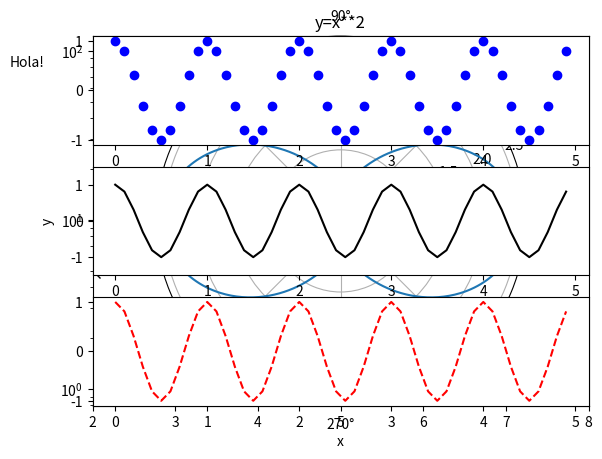
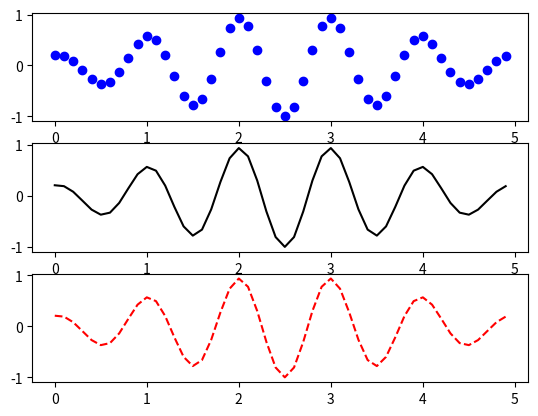

These figures' Python source, in order:
import matplotlib.pyplot as plt
import numpy as np

# Equally spaced points
# From 0 to 10 with a spacing of 0.2
x = np.arange(0,10,0.2)
y = x**2 + 1

plt.plot(x,y)
plt.title('y=x**2')
plt.xlabel('x')
plt.ylabel('y')
plt.show()

# Graphics with points
plt.plot(x,y,'.')
plt.show()

# Two graphics in one panel
# Red crosses and blue line
plt.plot(x,y,'xr')
plt.plot(x,y,'-b')
plt.show()

# Two graphics in one panel
# Black crosses and green dotted line
plt.plot(x,y,'xk', x,y,':g')
plt.show()

# Changing marker size 
plt.plot(x,y,'xk', markersize=10)
plt.show()

# Changing line width
plt.plot(x,y,'r-', linewidth=5)
plt.show()

# Changing axis range
plt.plot(x,y,'k-')
plt.xlim([2,8])
plt.show()

# Adding labels
plt.plot(x,y,'k-')
plt.annotate('Hola!', xy=(4,16), xytext=(1, 80) )
plt.annotate('y=x**2', xy=(4, 16), xytext=(2, 40), arrowprops=dict(facecolor='black', shrink=0.05) )
plt.show()

# Logarithmic scale
plt.plot(x,y,'k-')
plt.yscale('log')
plt.show()

# Polar diagrams
ang = np.arange(0,2*np.pi,0.01)
r = np.cos(2*ang) + 1.5
ax = plt.subplot(111, projection='polar')
ax.plot(ang,r)
plt.show()

# Multiple plots

x1 = np.arange(0.0, 5.0, 0.1)
y1 = np.cos(2*np.pi*x1)

plt.figure(1)

plt.subplot(3,1,1)
plt.plot(x1, y1, 'bo')

plt.subplot(3,1,2)
plt.plot(x1, y1, 'k')
plt.ylim([-1.5,1.5])

plt.subplot(3,1,3)
plt.plot(x1, y1, 'r--')

plt.show()

# Multiple graphics with an arbitrary function

def f(t):
    return np.cos(2*np.pi*t) * np.exp(-((t-2.5)/2)**2)

x1 = np.arange(0.0, 5.0, 0.1)

plt.figure()

plt.subplot(3,1,1)
plt.plot(x1, f(x1), 'bo')

plt.subplot(3,1,2)
plt.plot(x1, f(x1), 'k')

plt.subplot(3,1,3)
plt.plot(x1, f(x1), 'r--')

plt.show()